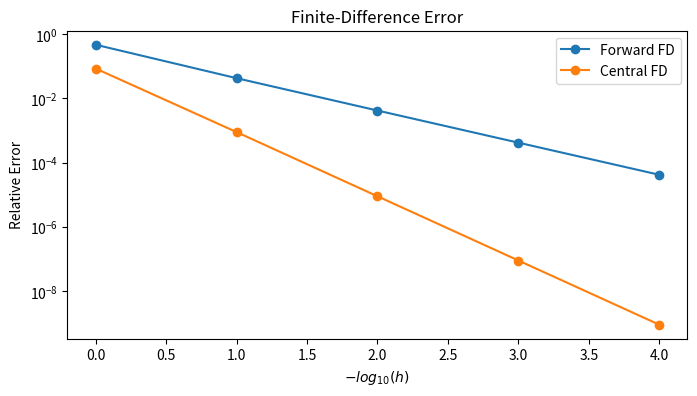

This chart was generated by the following Python code: (Note: this script raises an exception after producing the figure.)
#!/usr/bin/python
import matplotlib
matplotlib.use('Agg')
import matplotlib.pyplot as plt
import numpy as np
from matplotlib.backends.backend_pdf import PdfPages
import sys, math
from cmath import *

def complex_step(f,x,h):
	return f(complex(x,h)).imag/h
def forward_fd(f,x,h):
	return (f(x+h) - f(x))/h
def central_fd(f,x,h):
	return (f(x+h) - f(x-h))/(2.0*h)

def function(x):
	return np.sin(x)
	#return 1e-5*x
	#return x*x*x;

x_0 = 1
n = 17
error_cs = np.empty(n)
error_fd = np.empty(n)
error_cd = np.empty(n)
step_sizes = np.empty(n)

dfdx_exact = np.cos(x_0)
#dfdx_exact = 3*x_0*x_0
for i in range(n):
	h = 10**(-i)
	#h = 10**(i)
	step_sizes[i] = i
	
	dfdx = forward_fd(function,x_0,h)
	error_fd[i] = abs(dfdx - dfdx_exact)#/dfdx_exact

	dfdx = central_fd(function,x_0,h)
	error_cd[i] = abs(dfdx - dfdx_exact)#/dfdx_exact
	
	dfdx = complex_step(function,x_0,h)
	error_cs[i] = abs(dfdx - dfdx_exact)#/dfdx_exact+1e-16

print(error_fd)
print(error_cd)
pdfName = './finite_difference_trunc.pdf'
pp=PdfPages(pdfName)
plt.figure(figsize=(8,4))
plt.title('Finite-Difference Error')
plt.semilogy(step_sizes[:5], error_fd[:5], '-o',label='Forward FD')
plt.semilogy(step_sizes[:5], error_cd[:5], '-o',label='Central FD')
#plt.semilogy(step_sizes, error_cs, '-o',label='Complex Step')
plt.legend()
plt.xlabel(r'$-log_{10}(h)$')
plt.ylabel(r'Relative Error')
plt.grid(b=True, which='major', color='black', linestyle='-',alpha=0.2)
plt.tight_layout()
pp.savefig(bbx_inches='tight')
pp.close()

pdfName = './finite_difference_round.pdf'
pp=PdfPages(pdfName)
plt.figure(figsize=(8,4))
plt.title('Finite-Difference Error')
plt.semilogy(step_sizes, error_fd, '-o',label='Forward FD')
plt.semilogy(step_sizes, error_cd, '-o',label='Central FD')
#plt.semilogy(step_sizes, error_cs, '-o',label='Complex Step')
plt.legend()
plt.xlabel(r'$-log_{10}(h)$')
plt.ylabel(r'Relative Error')
plt.grid(b=True, which='major', color='black', linestyle='-',alpha=0.2)
plt.tight_layout()
pp.savefig(bbx_inches='tight')
pp.close()

pdfName = './finite_difference_complexstep.pdf'
pp=PdfPages(pdfName)
plt.figure(figsize=(8,4))
plt.title('Finite-Difference Error')
plt.semilogy(step_sizes, error_fd, '-o',label='Forward FD')
plt.semilogy(step_sizes, error_cd, '-o',label='Central FD')
plt.semilogy(step_sizes, error_cs, '-o',label='Complex Step')
plt.legend()
plt.xlabel(r'$-log_{10}(h)$')
plt.ylabel(r'Relative Error')
plt.grid(b=True, which='major', color='black', linestyle='-',alpha=0.2)
plt.tight_layout()
pp.savefig(bbx_inches='tight')
pp.close()
